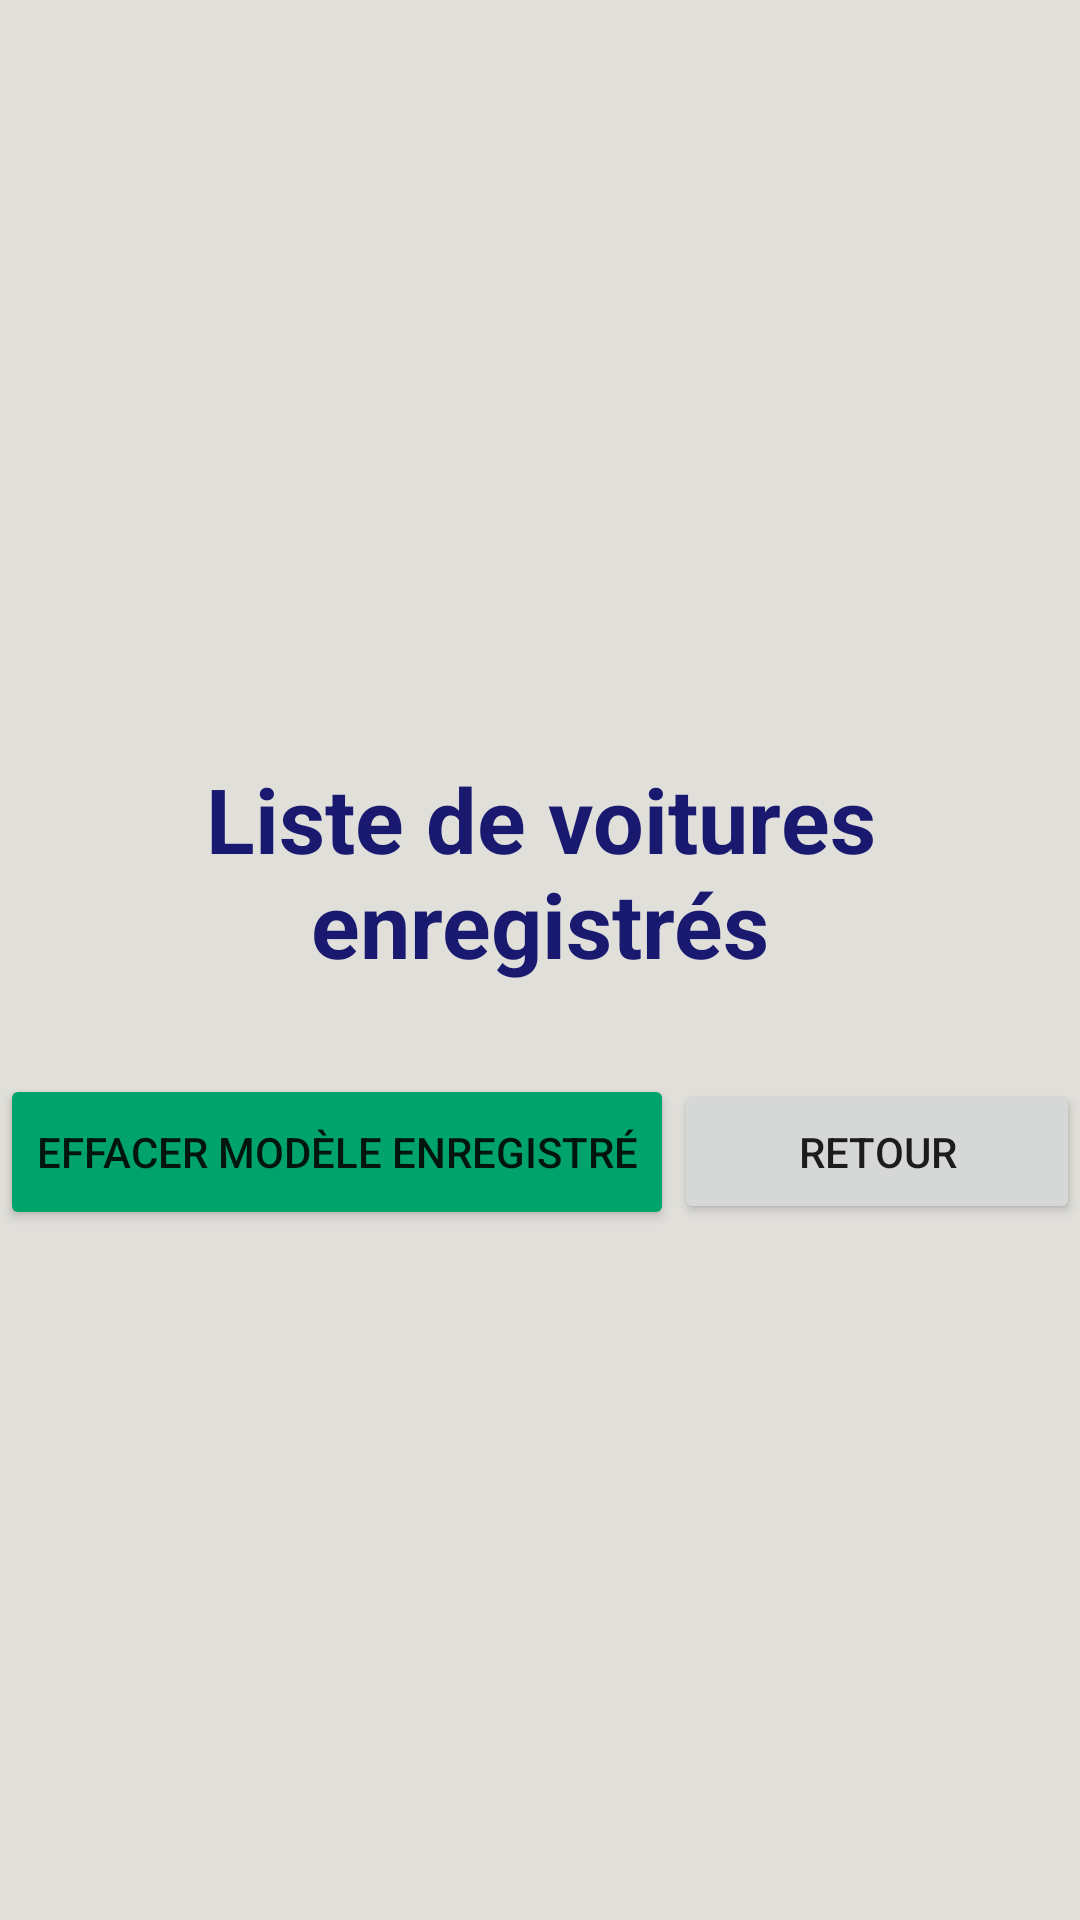

Layout XML and referenced resources for this Android screen:
<!-- AndroidManifest.xml: application theme Theme.Louemonchar -->
<!-- res/layout/fragment_enregistrement.xml -->
<LinearLayout xmlns:android="http://schemas.android.com/apk/res/android"
    xmlns:tools="http://schemas.android.com/tools"
    android:layout_width="match_parent"
    android:layout_height="match_parent"
    android:orientation="vertical"
    android:gravity="center"
    android:background="#E0DFDA"
    tools:context="EnregistrementModele">


    <TextView
        android:id="@+id/titreVoitureEnregistresTextView"
        android:layout_width="wrap_content"
        android:layout_height="wrap_content"
        android:layout_marginTop="40dp"
        android:gravity="center"
        android:paddingTop="30dp"
        android:text="Liste de voitures enregistrés"
        android:textColor="#191970"
        android:textSize="30sp"
        android:textStyle="bold" />

    <androidx.recyclerview.widget.RecyclerView
        android:id="@+id/recyclerViewModele"
        android:layout_width="match_parent"
        android:layout_height="wrap_content"
        android:layout_gravity="center"
        android:layout_marginTop="10dp"
        android:padding="10dp"
        android:visibility="visible"
        tools:listitem="@layout/modele_enregistrements" >

    </androidx.recyclerview.widget.RecyclerView>

    <LinearLayout
        android:layout_width="match_parent"
        android:layout_height="99dp"
        android:orientation="horizontal">

        <Button
            android:id="@+id/btnEffacer"
            android:layout_width="wrap_content"
            android:layout_height="52dp"
            android:layout_marginBottom="60dp"
            android:backgroundTint="#00A36C"
            android:gravity="center"
            android:text="Effacer modèle enregistré" />

        <Button
            android:id="@+id/btnRetour"
            android:layout_width="wrap_content"
            android:layout_height="wrap_content"
            android:layout_weight="1"
            android:text="Retour" />
    </LinearLayout>


</LinearLayout>
<!-- res/layout/modele_enregistrements.xml (included above) -->
<?xml version="1.0" encoding="utf-8"?>
<LinearLayout xmlns:android="http://schemas.android.com/apk/res/android"
    android:layout_width="match_parent"
    android:layout_height="wrap_content"
    android:orientation="horizontal"
    android:padding="10dp">

    <TextView
        android:id="@+id/modeleTextView"
        android:layout_width="0dp"
        android:layout_height="wrap_content"
        android:layout_weight="1"
        android:textSize="30sp"
        android:textStyle="bold" />

</LinearLayout>
<!-- resources referenced by this layout -->
<resources>
  <style name="Theme.Louemonchar" parent="Theme.MaterialComponents.DayNight.NoActionBar">
          
          <item name="colorPrimary">@color/purple_500</item>
          <item name="colorPrimaryVariant">@color/purple_700</item>
          <item name="colorOnPrimary">@color/white</item>
          
          <item name="colorSecondary">@color/teal_200</item>
          <item name="colorSecondaryVariant">@color/teal_700</item>
          <item name="colorOnSecondary">@color/black</item>
          
          <item name="android:statusBarColor">?attr/colorPrimaryVariant</item>
          
      </style>
  <color name="purple_500">#ea7b12</color>
  <color name="purple_700">#ea7b12</color>
  <color name="white">#FFFFFFFF</color>
  <color name="teal_200">#FF03DAC5</color>
  <color name="teal_700">#FF018786</color>
  <color name="black">#FF000000</color>
</resources>
